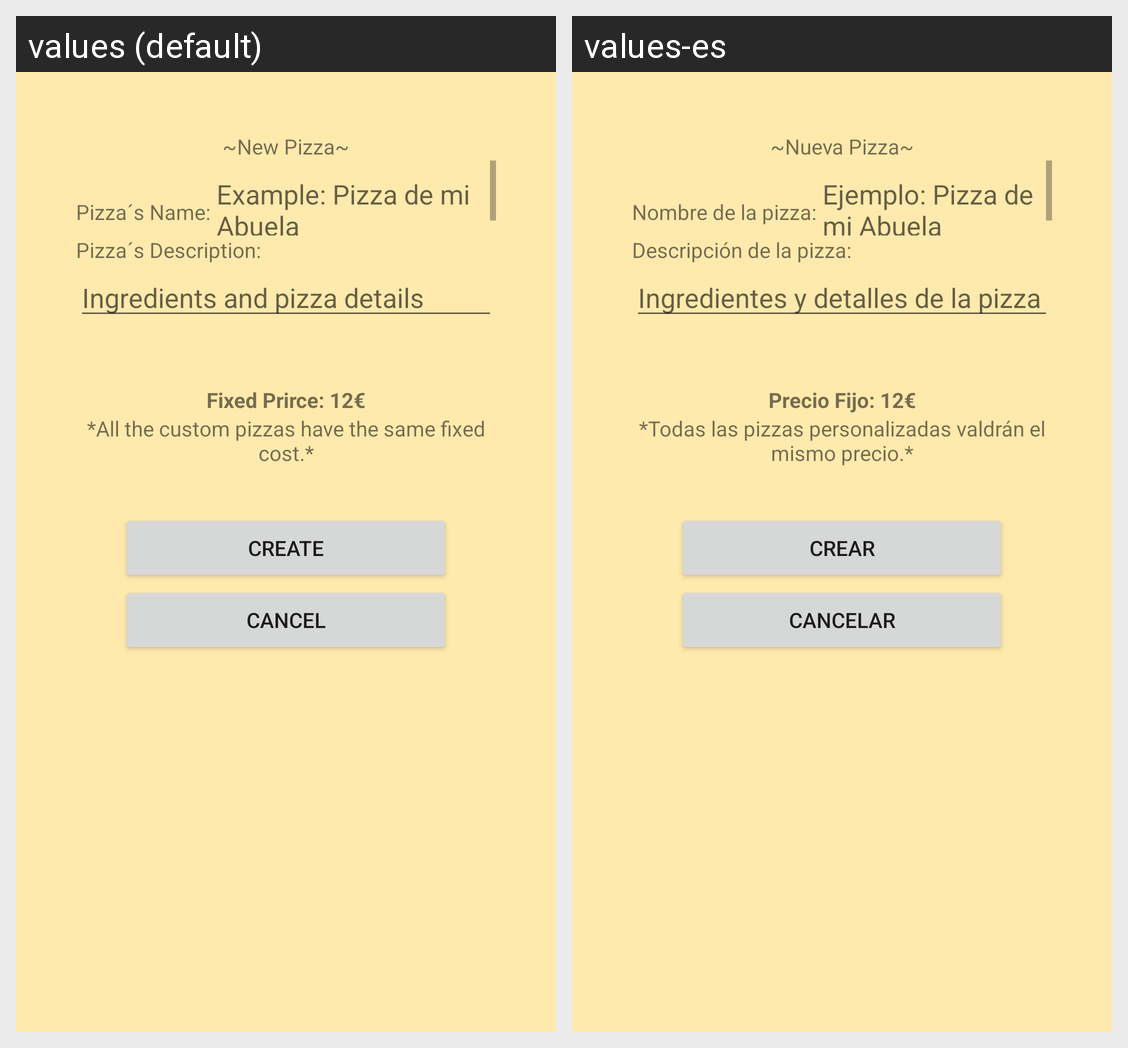

Translations of the strings shown on this Android screen, per locale in the grid:
Android screen res/layout/activity_create_pizza.xml rendered under 2 locales, left to right: values (default), values-es. Device: Nexus 5 (rendered at 1080×1920; each locale shown at half size, 540×960, under a caption strip naming it); theme Theme.Pizzeria.
Strings drawn on this screen, with the default value and each locale's value (text and hints the layout hard-codes, and strings that could not be matched under every locale, appear in the picture but are not listed):

tvNewPizza
  values: ~New Pizza~
  values-es: ~Nueva Pizza~

pizzaName
  values: Pizza´s Name:
  values-es: Nombre de la pizza:

etHintPName
  values: Example: Pizza de mi Abuela
  values-es: Ejemplo: Pizza de mi Abuela

pizzaDescription
  values: Pizza´s Description:
  values-es: Descripción de la pizza:

etHintPDesc
  values: Ingredients and pizza details
  values-es: Ingredientes y detalles de la pizza

tvFixedPrice
  values: Fixed Prirce: 12€
  values-es: Precio Fijo: 12€

tvExplicationPrice
  values: *All the custom pizzas have the same fixed cost.*
  values-es: *Todas las pizzas personalizadas valdrán el mismo precio.*

btnCreatePizza
  values: CREATE
  values-es: CREAR

btnCancel
  values: CANCEL
  values-es: CANCELAR
